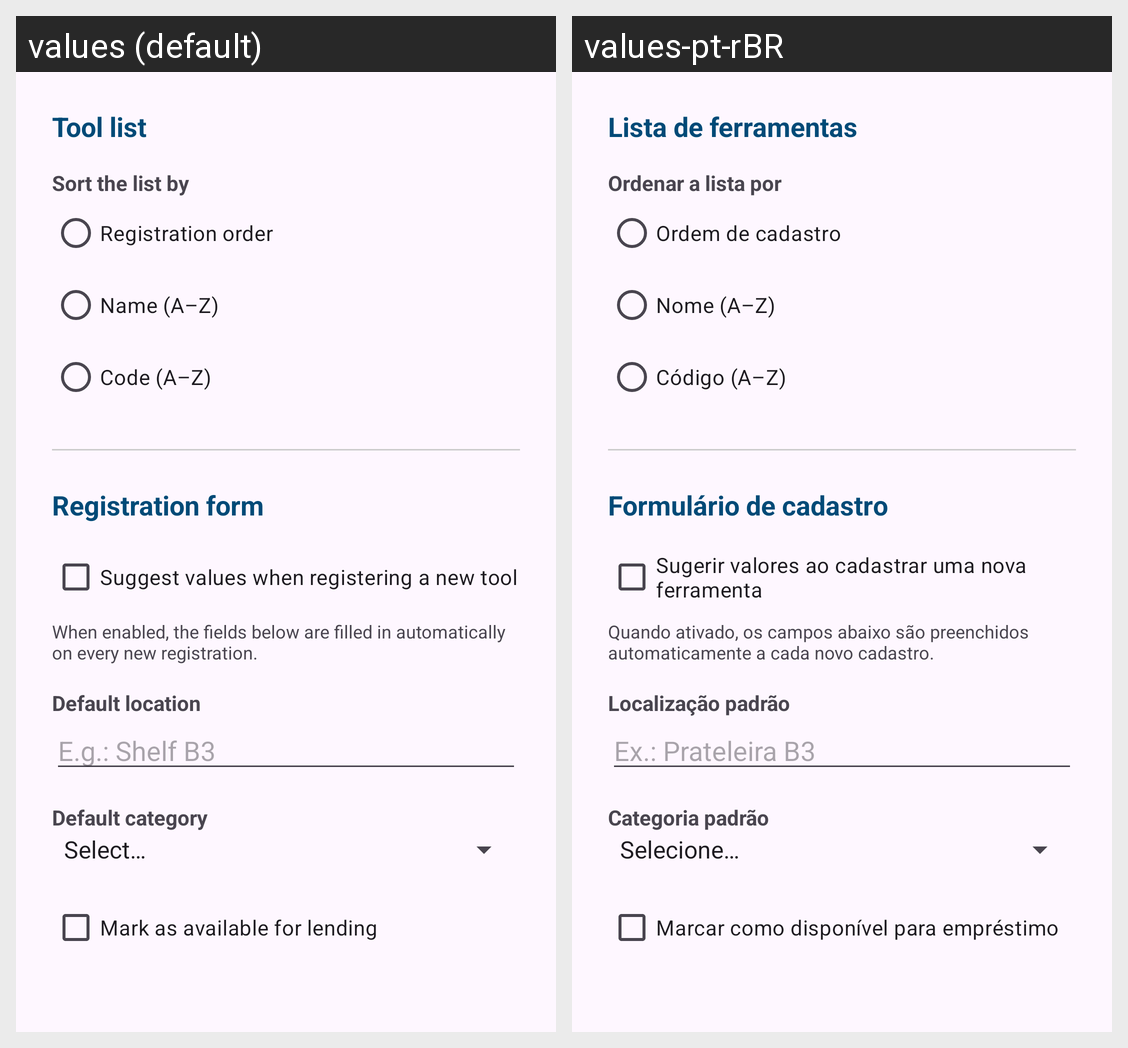

Translations of the strings shown on this Android screen, per locale in the grid:
Android screen res/layout/activity_configuracoes.xml rendered under 2 locales, left to right: values (default), values-pt-rBR. Device: Nexus 5 (rendered at 1080×1920; each locale shown at half size, 540×960, under a caption strip naming it); theme Theme.OrganizadorFerramentas.
Strings drawn on this screen, with the default value and each locale's value (text and hints the layout hard-codes, and strings that could not be matched under every locale, appear in the picture but are not listed):

config_secao_lista
  values: Tool list
  values-pt-rBR: Lista de ferramentas

config_ordenacao
  values: Sort the list by
  values-pt-rBR: Ordenar a lista por

ordenacao_cadastro
  values: Registration order
  values-pt-rBR: Ordem de cadastro

ordenacao_nome
  values: Name (A–Z)
  values-pt-rBR: Nome (A–Z)

ordenacao_codigo
  values: Code (A–Z)
  values-pt-rBR: Código (A–Z)

config_secao_cadastro
  values: Registration form
  values-pt-rBR: Formulário de cadastro

config_sugestoes
  values: Suggest values when registering a new tool
  values-pt-rBR: Sugerir valores ao cadastrar uma nova ferramenta

config_sugestoes_ajuda
  values: When enabled, the fields below are filled in automatically on every new registration.
  values-pt-rBR: Quando ativado, os campos abaixo são preenchidos automaticamente a cada novo cadastro.

config_localizacao_padrao
  values: Default location
  values-pt-rBR: Localização padrão

localizacao_dica
  values: E.g.: Shelf B3
  values-pt-rBR: Ex.: Prateleira B3

config_categoria_padrao
  values: Default category
  values-pt-rBR: Categoria padrão

config_disponivel_padrao
  values: Mark as available for lending
  values-pt-rBR: Marcar como disponível para empréstimo
